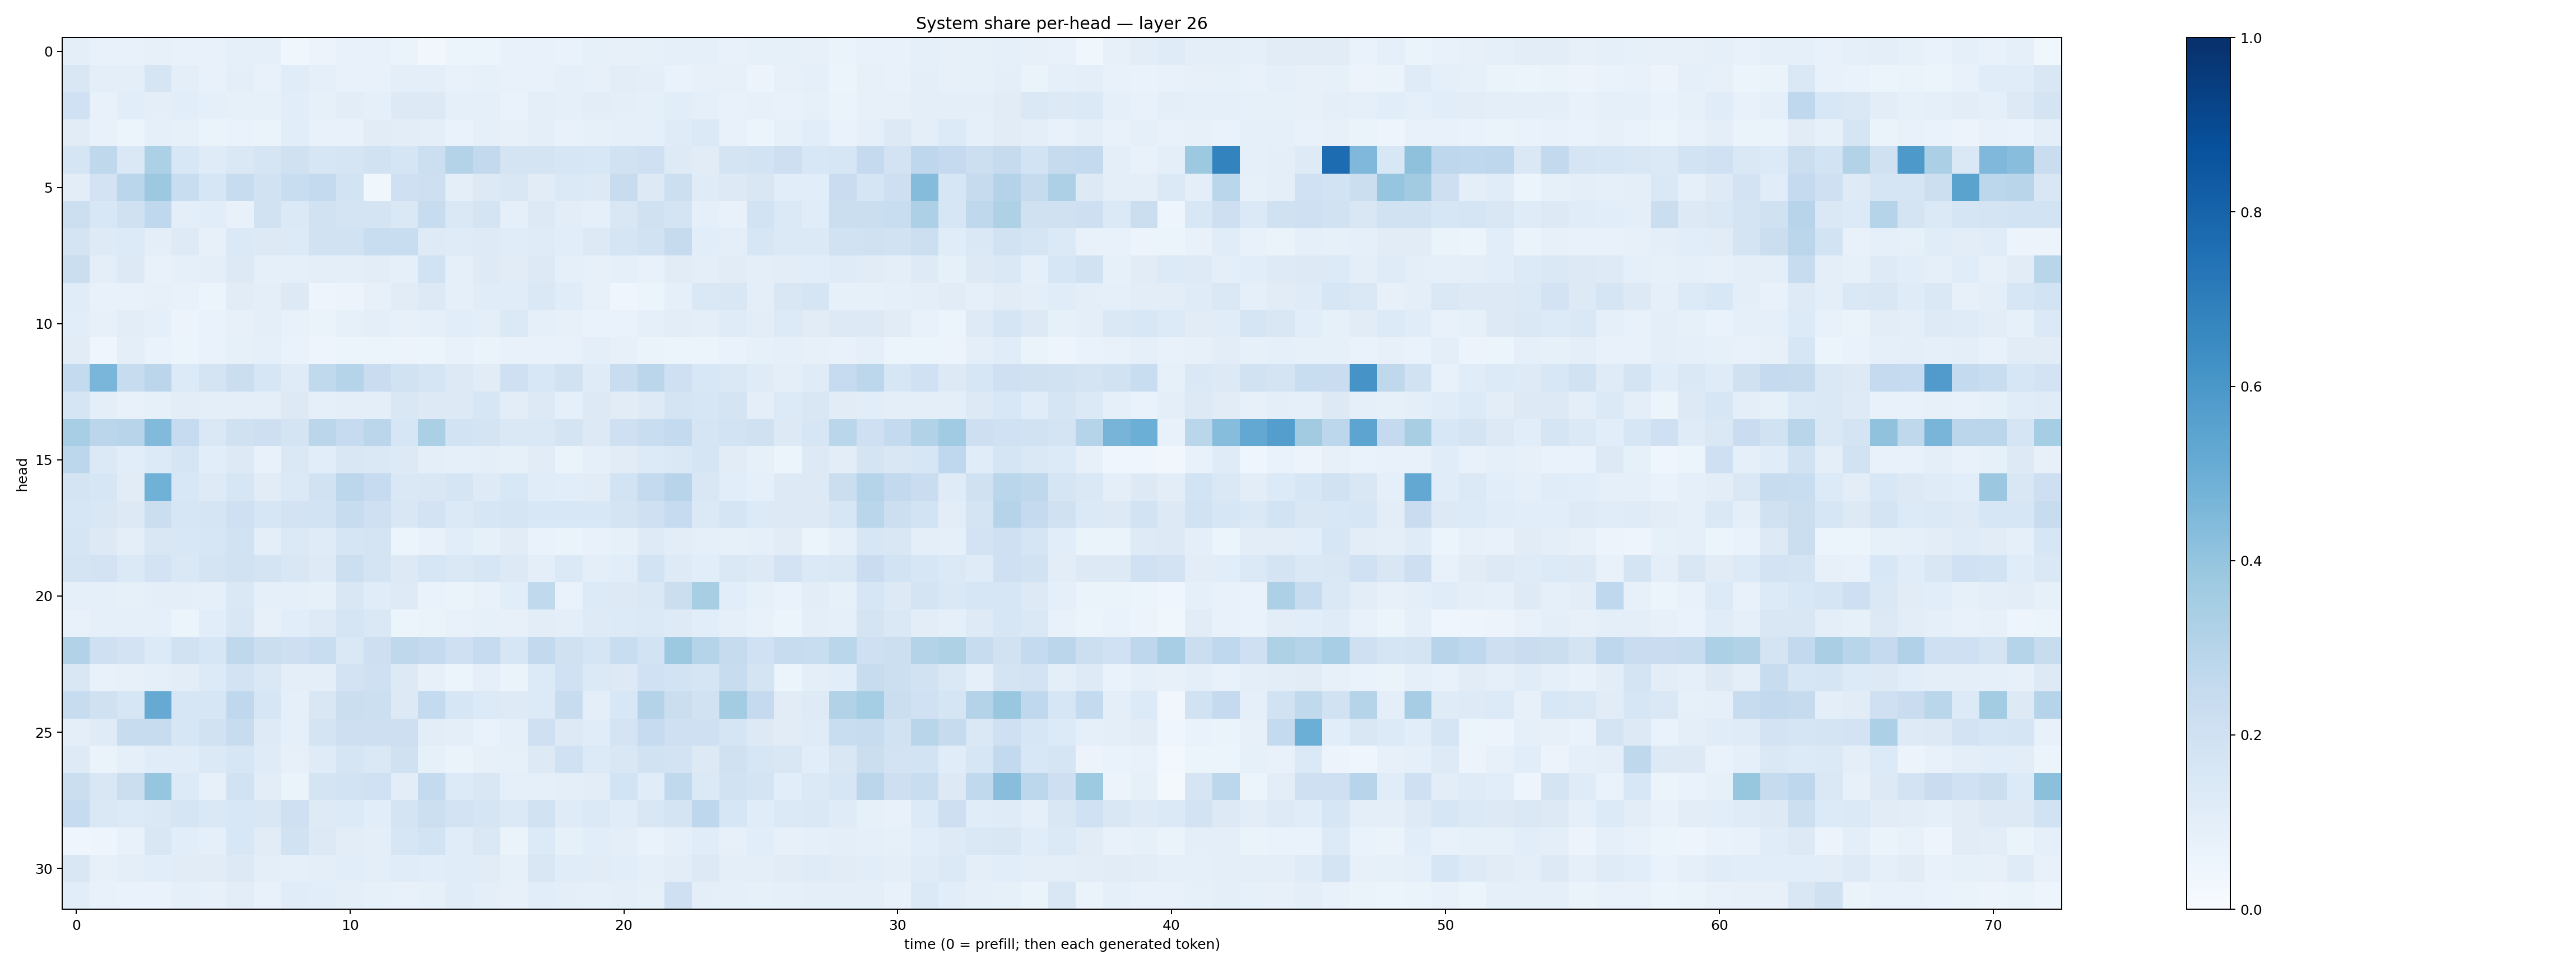

Data behind this chart, as committed beside it:
0.09699566, 0.07248525, 0.075532086, 0.07921943, 0.07292268, 0.0704839, 0.0907048, 0.08870627, 0.038688637, 0.056085, 0.07290707, 0.07262683, 0.0633308, 0.034893733, 0.05135518, 0.0514064, 0.07233742, 0.07294198, 0.06866991, 0.08289363, 0.07979304, 0.08208787, 0.09342847, 0.086768724
0.1485, 0.09705, 0.09569, 0.1675, 0.0977, 0.07211, 0.09789, 0.07368, 0.1136, 0.08677, 0.0774, 0.07093, 0.1008, 0.09895, 0.07741, 0.08247, 0.07423, 0.078, 0.08733, 0.07898, 0.1022, 0.09657, 0.06793, 0.0789
0.2026, 0.07784, 0.1091, 0.09494, 0.1089, 0.08869, 0.08541, 0.08249, 0.1078, 0.08548, 0.1018, 0.09332, 0.1251, 0.1315, 0.09075, 0.08851, 0.06944, 0.09777, 0.08913, 0.1053, 0.0946, 0.09271, 0.1077, 0.08894
0.1096, 0.07361, 0.05965, 0.09285, 0.08382, 0.06535, 0.06885, 0.06554, 0.1068, 0.07406, 0.07076, 0.1114, 0.104, 0.09649, 0.06769, 0.08676, 0.08006, 0.09466, 0.07672, 0.08314, 0.08957, 0.08675, 0.1186, 0.1397
0.1694, 0.2731, 0.1412, 0.3318, 0.1544, 0.118, 0.1465, 0.1694, 0.1961, 0.1593, 0.1642, 0.194, 0.1695, 0.2181, 0.3078, 0.2597, 0.1792, 0.173, 0.1566, 0.1549, 0.1941, 0.2038, 0.1248, 0.1101
0.1052, 0.1827, 0.2881, 0.3781, 0.2306, 0.1582, 0.2416, 0.1953, 0.2306, 0.2565, 0.1837, 0.03757, 0.2087, 0.2133, 0.09847, 0.1315, 0.1521, 0.11, 0.1396, 0.1252, 0.2372, 0.1253, 0.2174, 0.1181
0.2168, 0.1545, 0.1989, 0.2683, 0.09546, 0.1074, 0.07762, 0.1907, 0.1369, 0.1904, 0.1741, 0.1745, 0.1465, 0.2385, 0.1424, 0.1767, 0.09112, 0.1263, 0.1037, 0.08943, 0.1502, 0.1966, 0.1752, 0.09356
0.1784, 0.1235, 0.1355, 0.09387, 0.1216, 0.07907, 0.1398, 0.1306, 0.135, 0.1934, 0.1909, 0.2329, 0.2327, 0.1222, 0.1211, 0.1235, 0.1139, 0.1205, 0.1055, 0.1263, 0.1712, 0.1938, 0.2425, 0.1092
0.2258, 0.09521, 0.1326, 0.07107, 0.09316, 0.09535, 0.1292, 0.09087, 0.08732, 0.09917, 0.09722, 0.1043, 0.09091, 0.1882, 0.09014, 0.1229, 0.113, 0.1294, 0.09106, 0.08101, 0.09072, 0.07477, 0.1111, 0.09643
0.1148, 0.07723, 0.07455, 0.08158, 0.07227, 0.05351, 0.1095, 0.09801, 0.1252, 0.04726, 0.05595, 0.08037, 0.111, 0.1252, 0.08826, 0.1142, 0.1166, 0.1431, 0.1169, 0.08026, 0.04419, 0.0513, 0.08987, 0.1448
0.1075, 0.08053, 0.1017, 0.09298, 0.05748, 0.06775, 0.08083, 0.09645, 0.07039, 0.06278, 0.08253, 0.09486, 0.0819, 0.09078, 0.1067, 0.09453, 0.139, 0.08794, 0.07844, 0.06879, 0.06982, 0.08736, 0.1017, 0.09816
0.1106, 0.04627, 0.1011, 0.06666, 0.06113, 0.06657, 0.08378, 0.09113, 0.07029, 0.05068, 0.06216, 0.06081, 0.05818, 0.05295, 0.07331, 0.0642, 0.07295, 0.07064, 0.07791, 0.094, 0.07943, 0.06632, 0.05185, 0.05921
0.2576, 0.4633, 0.2344, 0.2846, 0.1353, 0.1722, 0.2189, 0.1565, 0.1186, 0.2618, 0.3038, 0.2272, 0.1913, 0.1668, 0.125, 0.1114, 0.2051, 0.1526, 0.1917, 0.1175, 0.2343, 0.2819, 0.2082, 0.1533
0.1693, 0.09623, 0.07564, 0.08533, 0.1038, 0.09631, 0.1013, 0.1015, 0.1253, 0.08897, 0.0974, 0.1014, 0.1503, 0.1327, 0.1277, 0.1608, 0.1037, 0.131, 0.09123, 0.1261, 0.1106, 0.1226, 0.1753, 0.1603
0.3447, 0.2834, 0.295, 0.4446, 0.2499, 0.1482, 0.1987, 0.2123, 0.1719, 0.2813, 0.2477, 0.2846, 0.1602, 0.3357, 0.1859, 0.1757, 0.1461, 0.1471, 0.1778, 0.1274, 0.2041, 0.2309, 0.2573, 0.169
0.2808, 0.1386, 0.1072, 0.1345, 0.1695, 0.1055, 0.132, 0.07483, 0.1413, 0.1057, 0.1517, 0.1475, 0.1297, 0.09698, 0.08679, 0.09856, 0.08368, 0.1123, 0.06352, 0.09167, 0.1116, 0.1341, 0.1459, 0.1693
0.1745, 0.1627, 0.1116, 0.4848, 0.1547, 0.1249, 0.1615, 0.1104, 0.1385, 0.1892, 0.2777, 0.2467, 0.1467, 0.152, 0.1673, 0.122, 0.1531, 0.1144, 0.1092, 0.1107, 0.1865, 0.2571, 0.2938, 0.1512
0.1566, 0.149, 0.1301, 0.2234, 0.159, 0.1673, 0.2082, 0.1599, 0.1799, 0.1853, 0.2421, 0.2063, 0.1512, 0.1835, 0.1382, 0.1591, 0.1714, 0.1552, 0.1541, 0.1538, 0.1725, 0.2072, 0.2488, 0.1387
0.1647, 0.1283, 0.09432, 0.1487, 0.1558, 0.1627, 0.1875, 0.1001, 0.1401, 0.1183, 0.1677, 0.1778, 0.05385, 0.07439, 0.1057, 0.08422, 0.1124, 0.0691, 0.06549, 0.07378, 0.08283, 0.1242, 0.1043, 0.08704
0.1761, 0.1824, 0.1376, 0.1807, 0.1459, 0.1782, 0.1948, 0.1785, 0.1513, 0.1227, 0.2167, 0.1749, 0.1267, 0.1583, 0.1407, 0.161, 0.1275, 0.0957, 0.1375, 0.09406, 0.1094, 0.1862, 0.1241, 0.1065
0.0882, 0.09143, 0.08355, 0.09479, 0.1005, 0.09162, 0.1439, 0.08983, 0.09355, 0.08223, 0.1485, 0.1161, 0.1225, 0.06825, 0.06638, 0.0718, 0.1086, 0.262, 0.06916, 0.1343, 0.1325, 0.1438, 0.2212, 0.3428
0.07036, 0.08655, 0.08684, 0.08686, 0.05979, 0.1088, 0.1489, 0.07908, 0.1072, 0.124, 0.1679, 0.1417, 0.05947, 0.06524, 0.07272, 0.08469, 0.08139, 0.102, 0.09394, 0.1213, 0.1349, 0.1383, 0.1239, 0.1062
0.3143, 0.2096, 0.1815, 0.1345, 0.1926, 0.1582, 0.2711, 0.2188, 0.2144, 0.2339, 0.1478, 0.2132, 0.2696, 0.2515, 0.2073, 0.2468, 0.1617, 0.2597, 0.1958, 0.1718, 0.2328, 0.1867, 0.3756, 0.3042
0.1519, 0.075, 0.07921, 0.08669, 0.1019, 0.135, 0.1809, 0.1477, 0.09944, 0.09989, 0.1815, 0.204, 0.126, 0.07899, 0.05338, 0.09369, 0.06582, 0.1366, 0.2, 0.1376, 0.1291, 0.2009, 0.1866, 0.1683
0.2382, 0.1985, 0.1588, 0.5134, 0.157, 0.1586, 0.2682, 0.163, 0.08831, 0.1495, 0.2212, 0.215, 0.1297, 0.257, 0.1583, 0.1358, 0.1239, 0.1329, 0.2402, 0.09913, 0.1553, 0.3076, 0.2202, 0.1916
0.09513, 0.121, 0.2372, 0.2346, 0.1587, 0.1937, 0.2408, 0.1237, 0.09035, 0.1754, 0.2124, 0.2138, 0.2138, 0.1041, 0.09562, 0.06961, 0.08813, 0.2092, 0.1275, 0.1168, 0.1723, 0.2471, 0.2064, 0.2106
0.1247, 0.06601, 0.09003, 0.1143, 0.1145, 0.14, 0.1623, 0.1199, 0.08038, 0.1181, 0.1665, 0.1452, 0.1988, 0.0824, 0.06573, 0.07954, 0.08448, 0.125, 0.2017, 0.1349, 0.1523, 0.1906, 0.1824, 0.1323
0.2189, 0.1496, 0.2202, 0.3946, 0.1336, 0.08137, 0.193, 0.1035, 0.06459, 0.1757, 0.1871, 0.2029, 0.1042, 0.254, 0.1328, 0.1523, 0.09057, 0.08953, 0.1011, 0.1047, 0.1873, 0.116, 0.2627, 0.1394
0.2492, 0.1477, 0.1343, 0.1466, 0.1715, 0.1465, 0.1531, 0.1489, 0.2107, 0.1229, 0.1334, 0.1075, 0.1748, 0.2171, 0.1802, 0.1664, 0.1402, 0.1881, 0.1196, 0.1392, 0.1166, 0.1502, 0.1732, 0.2751
0.04308, 0.04929, 0.07221, 0.1515, 0.1062, 0.09038, 0.154, 0.111, 0.1907, 0.1311, 0.1044, 0.09577, 0.1634, 0.1866, 0.115, 0.1474, 0.06492, 0.1336, 0.08516, 0.108, 0.09993, 0.06968, 0.08682, 0.114
0.1498, 0.07956, 0.09962, 0.106, 0.1095, 0.1095, 0.1284, 0.09897, 0.0884, 0.1004, 0.1087, 0.1008, 0.1145, 0.1056, 0.1168, 0.1126, 0.08452, 0.149, 0.1168, 0.1118, 0.1067, 0.09224, 0.1053, 0.1312
0.1055, 0.07574, 0.0671, 0.06751, 0.08595, 0.08168, 0.1025, 0.07283, 0.1136, 0.1093, 0.09488, 0.08303, 0.07156, 0.08292, 0.1148, 0.0986, 0.07889, 0.1064, 0.09711, 0.0887, 0.09875, 0.08284, 0.2036, 0.101
